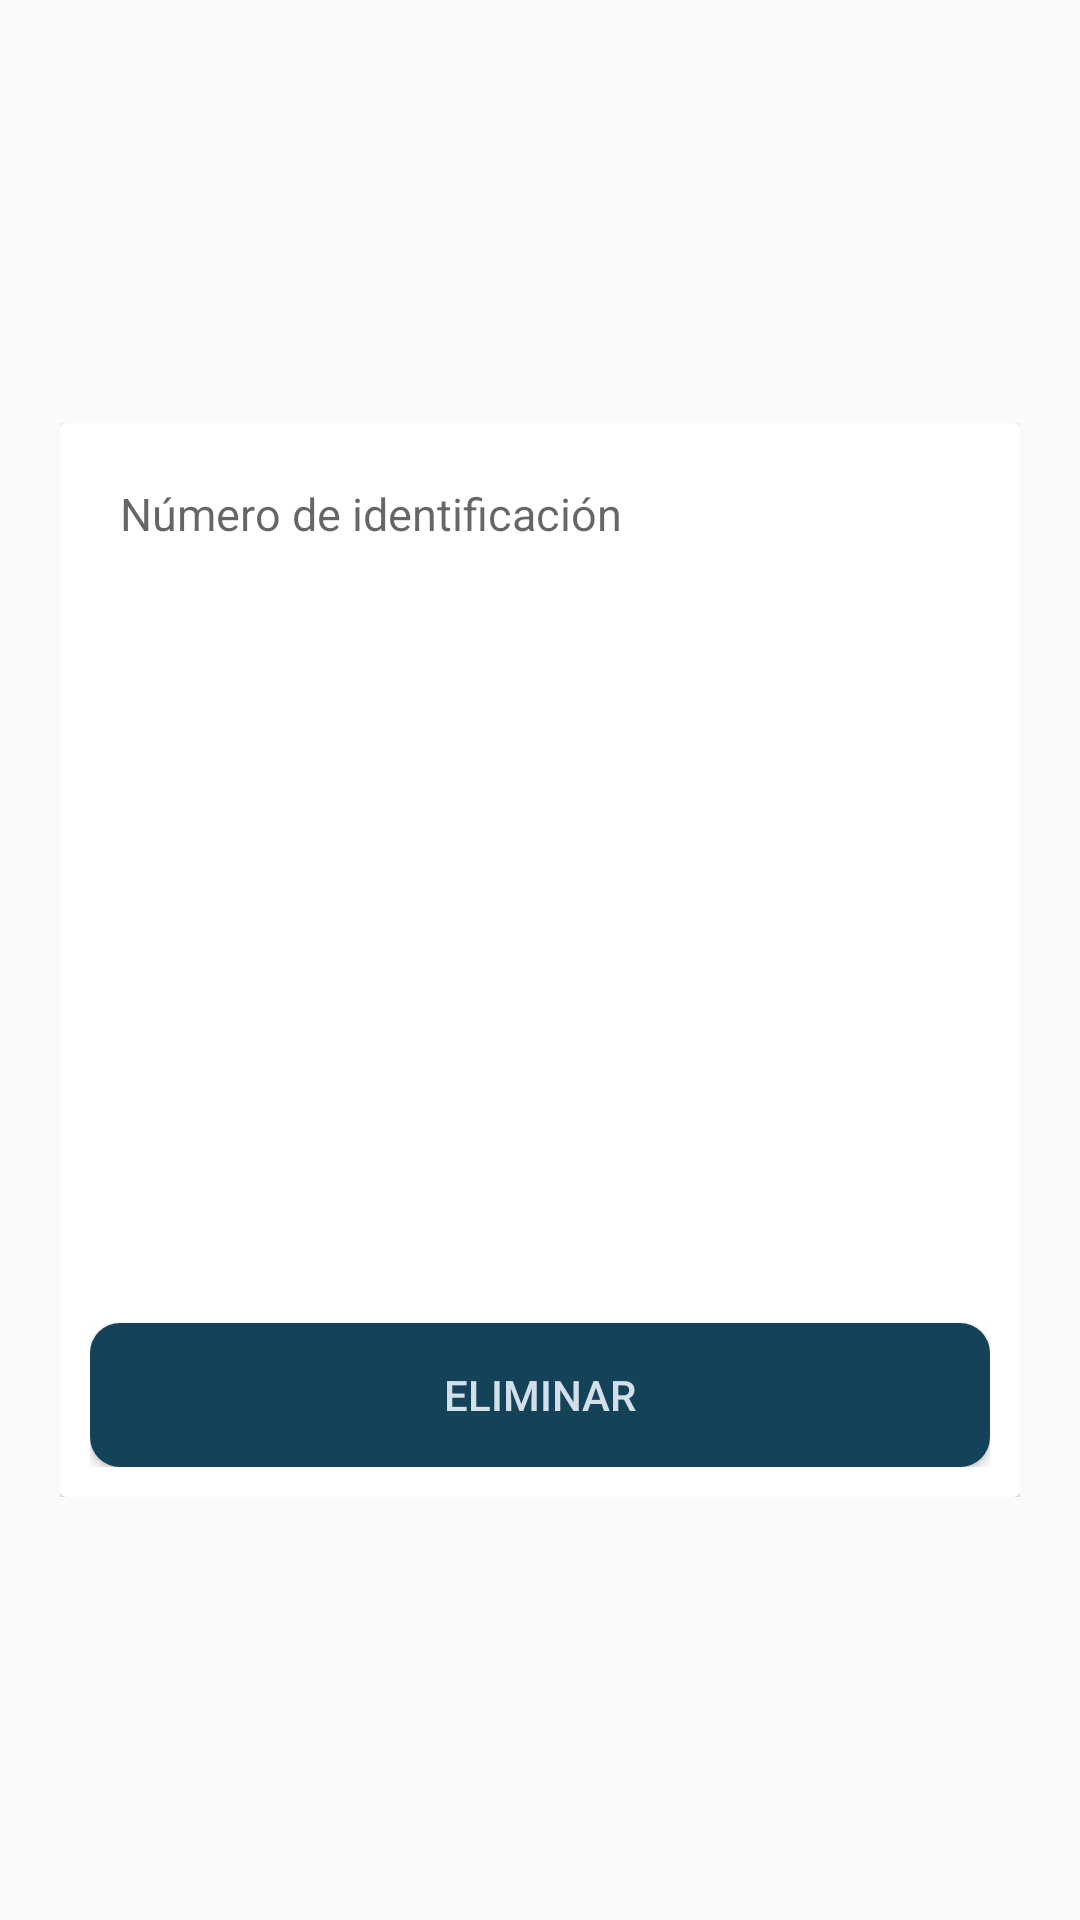

Here is an Android app screen rendered from its layout file. Give the layout XML and the strings, colors and styles it references.
<!-- AndroidManifest.xml: application theme Theme.AppCompat.Light.NoActionBar -->
<!-- res/layout/delete_person_fragment.xml -->
<?xml version="1.0" encoding="utf-8"?>
<layout xmlns:android="http://schemas.android.com/apk/res/android"
    xmlns:tools="http://schemas.android.com/tools">

    <data>
        <variable
            name="viewModel"
            type="com.miapp.controlpersonas_kotlin.deleteperson.viewmodel.DeletePersonViewModel" />
    </data>

    <androidx.coordinatorlayout.widget.CoordinatorLayout
        android:layout_width="match_parent"
        android:layout_height="match_parent"
        tools:context=".deleteperson.view.DeletePersonFragment">

        <RelativeLayout
            android:layout_width="match_parent"
            android:layout_height="wrap_content"
            android:layout_gravity="center">

            <ScrollView
                android:layout_width="match_parent"
                android:layout_height="wrap_content">

                <LinearLayout
                    android:layout_width="match_parent"
                    android:layout_height="match_parent"
                    android:orientation="vertical"
                    android:padding="@dimen/margin"
                    android:gravity="center">
                    
                    <FrameLayout
                        android:layout_width="match_parent"
                        android:layout_height="match_parent">

                        <LinearLayout
                            android:layout_width="match_parent"
                            android:layout_height="wrap_content"
                            android:layout_gravity="center"
                            android:background="@drawable/border_row"
                            android:gravity="center"
                            android:orientation="vertical">

                            <androidx.cardview.widget.CardView
                                android:layout_width="match_parent"
                                android:layout_height="match_parent"
                                cardCornerRadius="@dimen/cardCornerRadius"
                                cardElevation="@dimen/cardElevation">

                                <LinearLayout
                                    android:layout_width="match_parent"
                                    android:layout_height="match_parent"
                                    android:orientation="vertical"
                                    android:background="@drawable/shape_parrafo"
                                    android:padding="@dimen/margin10dp">

                                    <FrameLayout
                                        android:layout_width="match_parent"
                                        android:layout_height="@dimen/linearLayoutFormularySize"
                                        android:orientation="vertical">

                                        <ImageView
                                            android:layout_width="match_parent"
                                            android:layout_height="match_parent"
                                            android:src="@drawable/loginimage"
                                            android:scaleType="centerCrop" />

                                        <FrameLayout
                                            android:layout_width="match_parent"
                                            android:layout_height="match_parent">

                                            <LinearLayout
                                                android:layout_width="match_parent"
                                                android:layout_height="match_parent"
                                                android:orientation="vertical">

                                                <EditText
                                                    android:id="@+id/editTextIEliminacionIdentificacion"
                                                    android:layout_width="match_parent"
                                                    android:layout_height="wrap_content"
                                                    android:layout_marginBottom="10dp"
                                                    android:ems="10"
                                                    android:hint="@string/identificationHint"
                                                    android:importantForAutofill="no"
                                                    android:inputType="number"
                                                    android:text="@string/editTextConsultaIdentificacion"
                                                    android:textSize="@dimen/formularyTextSize"
                                                    android:layout_margin="@dimen/margin10dp"
                                                    android:background="@color/white"
                                                    android:drawableStart="@drawable/ic_editable_field"/>

                                            </LinearLayout>

                                        </FrameLayout>

                                    </FrameLayout>

                                    <Button
                                        android:id="@+id/botonEliminar"
                                        android:layout_width="match_parent"
                                        android:layout_height="wrap_content"
                                        android:background="@drawable/button_rounded"
                                        android:backgroundTint="#144359"
                                        android:text="@string/botonEliminar"
                                        android:textColor="#d3e0ea"
                                        android:layout_marginTop="@dimen/margin"
                                        android:onClick="@{ () -> viewModel.onButtonLoginClicked()}"/>

                                </LinearLayout>

                            </androidx.cardview.widget.CardView>

                        </LinearLayout>

                    </FrameLayout>

                </LinearLayout>

            </ScrollView>

        </RelativeLayout>

    </androidx.coordinatorlayout.widget.CoordinatorLayout>
</layout>
<!-- resources referenced by this layout -->
<resources>
  <color name="white">#FFFFFFFF</color>
  <dimen name="cardCornerRadius">10dp</dimen>
  <dimen name="cardElevation">4dp</dimen>
  <dimen name="formularyTextSize">15sp</dimen>
  <dimen name="linearLayoutFormularySize">270dp</dimen>
  <dimen name="margin">20dp</dimen>
  <dimen name="margin10dp">10dp</dimen>
  <!-- drawable border_row (drawable) -->
  <?xml version="1.0" encoding="utf-8"?>
  <shape xmlns:android="http://schemas.android.com/apk/res/android">
      <corners android:radius="10dp"/>
      <solid android:color="@color/Azul_Claro"/>
  </shape>
  <!-- drawable button_rounded (drawable) -->
  <?xml version="1.0" encoding="utf-8"?>
  <shape xmlns:android="http://schemas.android.com/apk/res/android">
      <corners android:radius="10dp"/>
      <solid android:color="@color/Azul_Oscuro"/>
  </shape>
  <string name="botonEliminar">Eliminar</string>string&gt;
  <string name="editTextConsultaIdentificacion" />string&gt;
  <string name="identificationHint">Número de identificación</string>
  <color name="Azul_Claro">#d3e0ea</color>
  <color name="Azul_Oscuro">#144359</color>
</resources>
